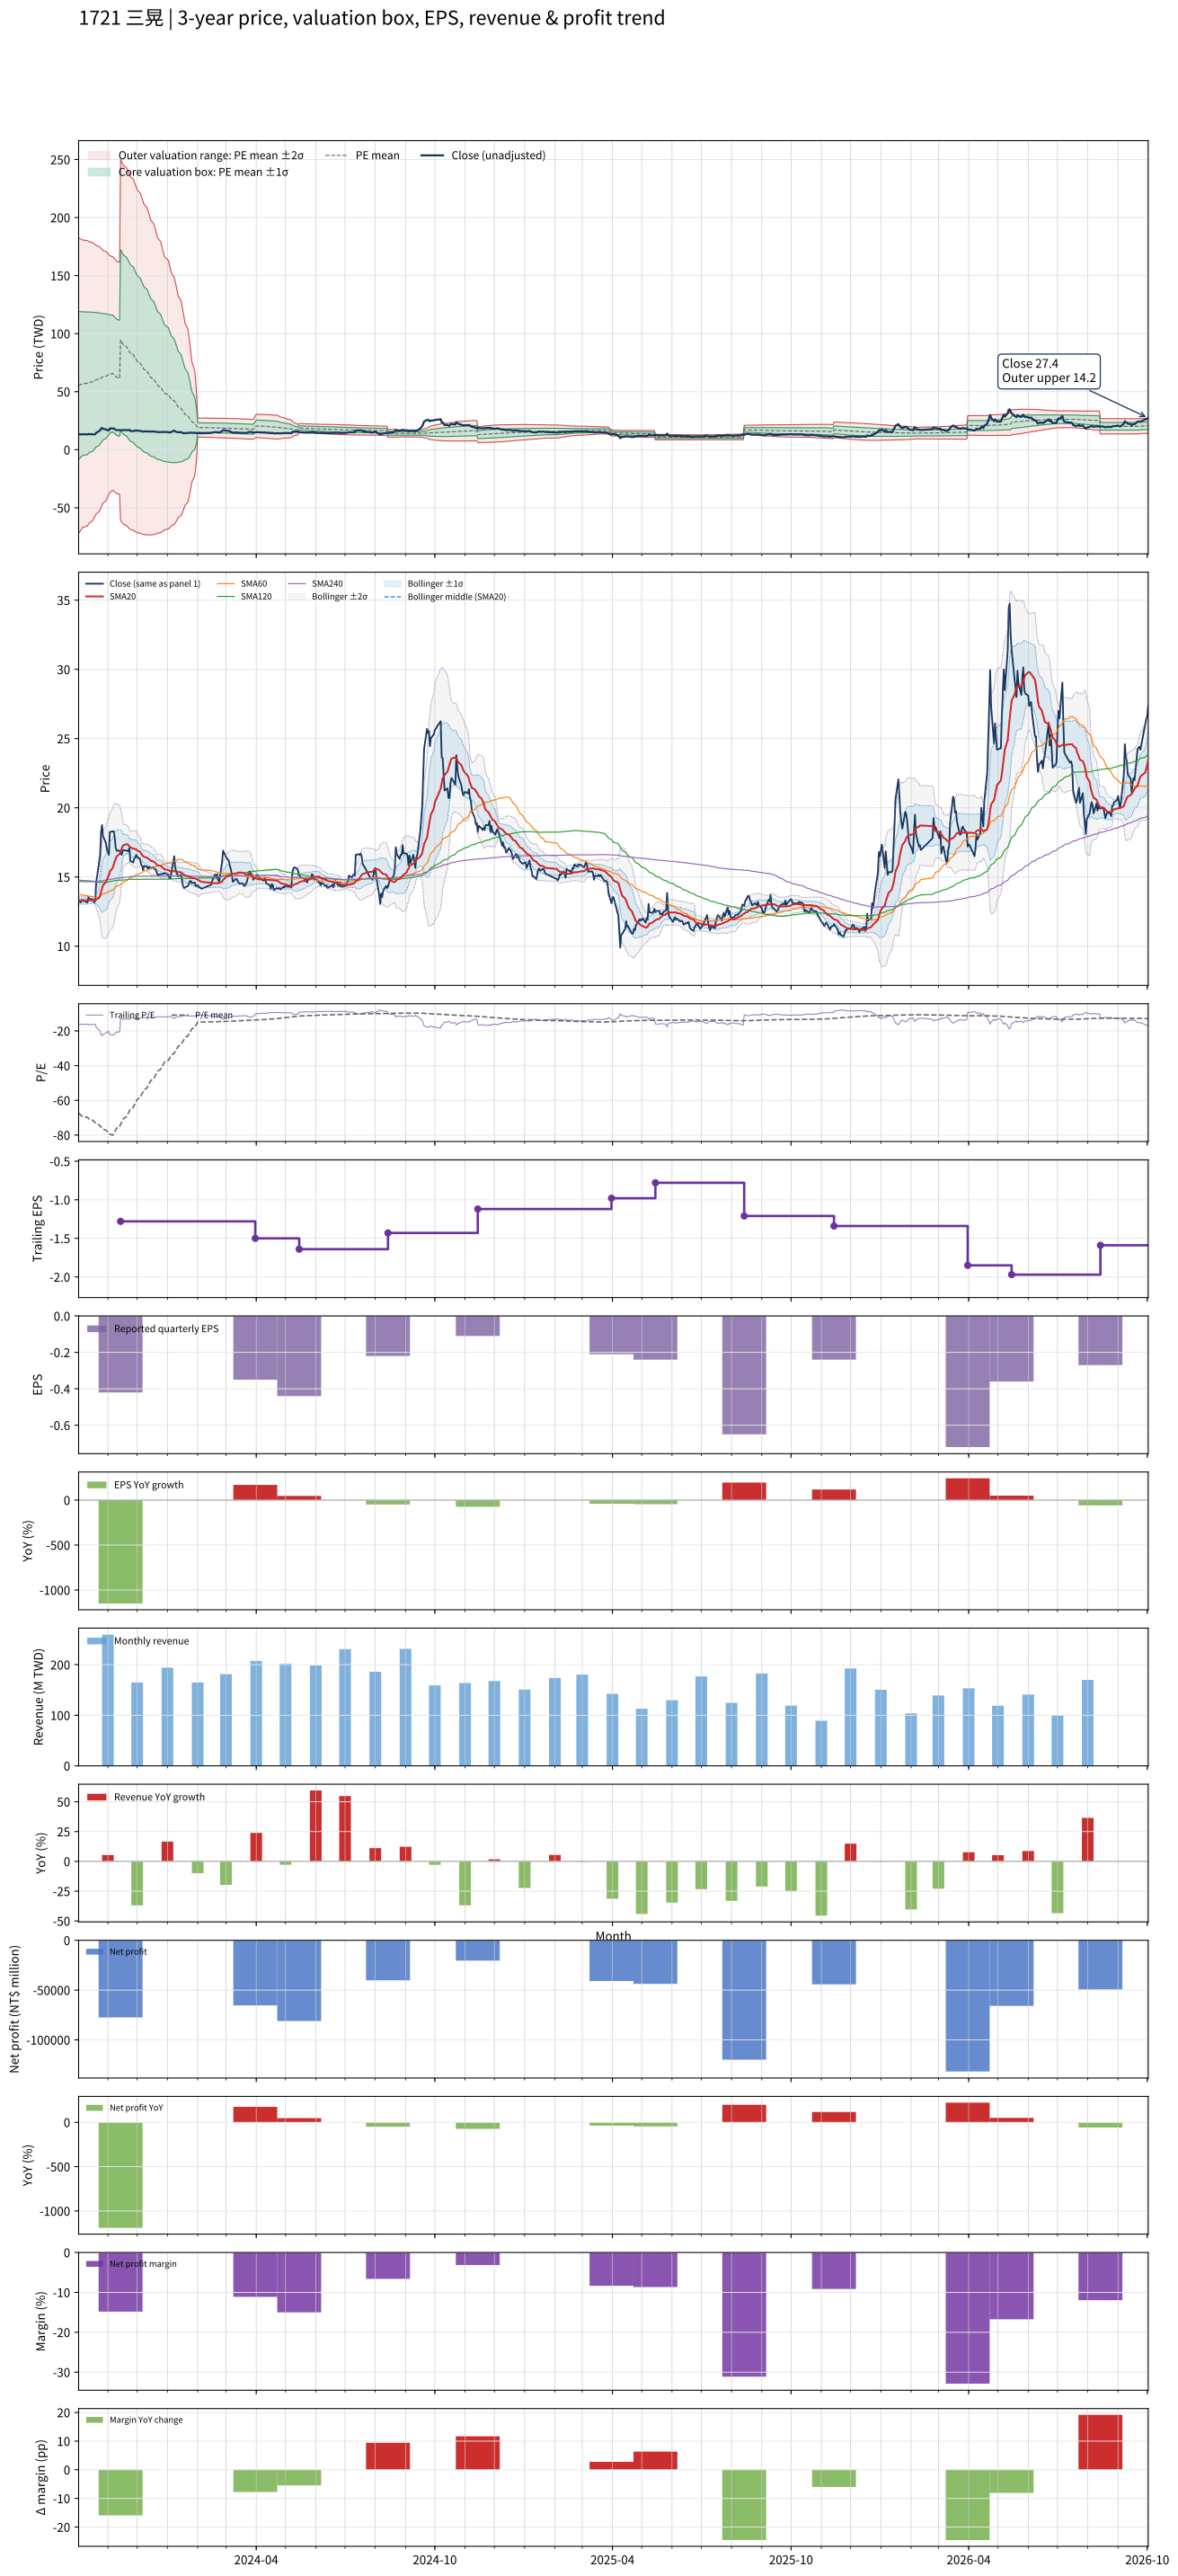

Values plotted in this chart, from the file beside it:
# chart-version: skill-stock-dynamic-val…
date, close, available_date, period_end, eps, ttm_eps, pe, pe_mean, pe_std, price_m2, price_m1, price_mean, price_p1, price_p2, forward_eps, forward_pe, forward_pe_mean, forward_pe_std, forward_price_m2, forward_price_m1, forward_price_mean, forward_price_p1, forward_price_p2, sma20
2023-10-02, 13.3, 2023-08-14, 2023-06-30, -0.43, -0.82, -16.22, -67.36, 77.64, 182.6, 118.9, 55.23, -8.433, -72.1, , , , , , , , , , 13.3
2023-10-03, 13.3, 2023-08-14, 2023-06-30, -0.43, -0.82, -16.22, -67.86, 77.11, 182.1, 118.9, 55.64, -7.593, -70.83, , , , , , , , , , 13.3
2023-10-04, 13.15, 2023-08-14, 2023-06-30, -0.43, -0.82, -16.04, -68.35, 76.58, 181.6, 118.8, 56.05, -6.75, -69.55, , , , , , , , , , 13.29
2023-10-05, 13.25, 2023-08-14, 2023-06-30, -0.43, -0.82, -16.16, -68.84, 76.05, 181.2, 118.8, 56.45, -5.907, -68.27, , , , , , , , , , 13.29
2023-10-06, 13.35, 2023-08-14, 2023-06-30, -0.43, -0.82, -16.28, -69.34, 75.51, 180.7, 118.8, 56.86, -5.057, -66.97, , , , , , , , , , 13.3
2023-10-11, 13.15, 2023-08-14, 2023-06-30, -0.43, -0.82, -16.04, -69.84, 74.94, 180.2, 118.7, 57.27, -4.183, -65.63, , , , , , , , , , 13.3
2023-10-12, 13.55, 2023-08-14, 2023-06-30, -0.43, -0.82, -16.52, -70.34, 74.38, 179.7, 118.7, 57.68, -3.315, -64.31, , , , , , , , , , 13.32
2023-10-13, 13.4, 2023-08-14, 2023-06-30, -0.43, -0.82, -16.34, -70.85, 73.8, 179.1, 118.6, 58.09, -2.419, -62.93, , , , , , , , , , 13.33
2023-10-16, 13.4, 2023-08-14, 2023-06-30, -0.43, -0.82, -16.34, -71.35, 73.22, 178.6, 118.5, 58.5, -1.533, -61.57, , , , , , , , , , 13.33
2023-10-17, 13.3, 2023-08-14, 2023-06-30, -0.43, -0.82, -16.22, -71.84, 72.63, 178, 118.5, 58.91, -0.6521, -60.21, , , , , , , , , , 13.32
2023-10-18, 13.15, 2023-08-14, 2023-06-30, -0.43, -0.82, -16.04, -72.37, 71.99, 177.4, 118.4, 59.34, 0.3097, -58.72, , , , , , , , , , 13.31
2023-10-19, 13.3, 2023-08-14, 2023-06-30, -0.43, -0.82, -16.22, -72.92, 71.3, 176.7, 118.3, 59.79, 1.324, -57.14, , , , , , , , , , 13.3
2023-10-20, 14.6, 2023-08-14, 2023-06-30, -0.43, -0.82, -17.8, -73.52, 70.52, 175.9, 118.1, 60.28, 2.459, -55.36, , , , , , , , , , 13.36
2023-10-23, 16.05, 2023-08-14, 2023-06-30, -0.43, -0.82, -19.57, -74.14, 69.7, 175.1, 117.9, 60.79, 3.64, -53.51, , , , , , , , , , 13.5
2023-10-24, 16.55, 2023-08-14, 2023-06-30, -0.43, -0.82, -20.18, -74.75, 68.89, 174.3, 117.8, 61.3, 4.808, -51.68, , , , , , , , , , 13.67
2023-10-25, 18.2, 2023-08-14, 2023-06-30, -0.43, -0.82, -22.2, -75.39, 68.04, 173.4, 117.6, 61.82, 6.025, -49.77, , , , , , , , , , 13.92
2023-10-26, 18.75, 2023-08-14, 2023-06-30, -0.43, -0.82, -22.87, -76.01, 67.19, 172.5, 117.4, 62.33, 7.231, -47.87, , , , , , , , , , 14.18
2023-10-27, 17.95, 2023-08-14, 2023-06-30, -0.43, -0.82, -21.89, -76.62, 66.35, 171.7, 117.2, 62.83, 8.419, -45.99, , , , , , , , , , 14.41
2023-10-30, 17.45, 2023-08-14, 2023-06-30, -0.43, -0.82, -21.28, -77.22, 65.51, 170.8, 117, 63.32, 9.602, -44.12, , , , , , , , , , 14.62
2023-10-31, 16.95, 2023-08-14, 2023-06-30, -0.43, -0.82, -20.67, -77.81, 64.68, 169.9, 116.8, 63.8, 10.77, -42.27, , , , , , , , , , 14.8
2023-11-01, 16.85, 2023-08-14, 2023-06-30, -0.43, -0.82, -20.55, -78.39, 63.84, 169, 116.6, 64.28, 11.93, -40.42, , , , , , , , , , 14.98
2023-11-02, 16.6, 2023-08-14, 2023-06-30, -0.43, -0.82, -20.24, -78.95, 63.01, 168.1, 116.4, 64.74, 13.07, -38.59, , , , , , , , , , 15.15
2023-11-03, 18.25, 2023-08-14, 2023-06-30, -0.43, -0.82, -22.26, -79.52, 62.18, 167.2, 116.2, 65.21, 14.22, -36.77, , , , , , , , , , 15.4
2023-11-06, 18.3, 2023-08-14, 2023-06-30, -0.43, -0.82, -22.32, -80.09, 61.32, 166.2, 116, 65.68, 15.4, -34.88, , , , , , , , , , 15.65
2023-11-07, 18.3, 2023-08-14, 2023-06-30, -0.43, -0.82, -22.32, -79.13, 61.31, 165.4, 115.2, 64.88, 14.61, -35.66, , , , , , , , , , 15.9
2023-11-08, 17.85, 2023-08-14, 2023-06-30, -0.43, -0.82, -21.77, -78.1, 61.22, 164.4, 114.2, 64.04, 13.84, -36.36, , , , , , , , , , 16.14
2023-11-09, 17.1, 2023-08-14, 2023-06-30, -0.43, -0.82, -20.85, -77.07, 61.13, 163.5, 113.3, 63.19, 13.06, -37.07, , , , , , , , , , 16.32
2023-11-10, 16.9, 2023-08-14, 2023-06-30, -0.43, -0.82, -20.61, -76.04, 61.04, 162.5, 112.4, 62.36, 12.3, -37.76, , , , , , , , , , 16.49
2023-11-13, 16.9, 2023-08-14, 2023-06-30, -0.43, -0.82, -20.61, -74.99, 60.89, 161.4, 111.4, 61.49, 11.56, -38.38, , , , , , , , , , 16.66
2023-11-14, 16.85, 2023-11-14, 2023-09-30, -0.42, -1.28, -13.16, -73.85, 60.76, 250.1, 172.3, 94.52, 16.75, -61.02, , , , , , , , , , 16.84
2023-11-15, 16.6, 2023-11-14, 2023-09-30, -0.42, -1.28, -12.97, -72.72, 60.62, 248.3, 170.7, 93.08, 15.48, -62.11, , , , , , , , , , 17.02
2023-11-16, 16.85, 2023-11-14, 2023-09-30, -0.42, -1.28, -13.16, -71.59, 60.46, 246.4, 169, 91.64, 14.25, -63.14, , , , , , , , , , 17.19
2023-11-17, 16.95, 2023-11-14, 2023-09-30, -0.42, -1.28, -13.24, -70.5, 60.32, 244.7, 167.5, 90.24, 13.03, -64.18, , , , , , , , , , 17.31
2023-11-20, 16.9, 2023-11-14, 2023-09-30, -0.42, -1.28, -13.2, -69.45, 60.21, 243, 166, 88.89, 11.83, -65.23, , , , , , , , , , 17.35
2023-11-21, 16.9, 2023-11-14, 2023-09-30, -0.42, -1.28, -13.2, -68.36, 60.04, 241.2, 164.4, 87.5, 10.66, -66.19, , , , , , , , , , 17.37
2023-11-22, 16.85, 2023-11-14, 2023-09-30, -0.42, -1.28, -13.16, -67.3, 59.87, 239.4, 162.8, 86.14, 9.506, -67.13, , , , , , , , , , 17.3
2023-11-23, 17.1, 2023-11-14, 2023-09-30, -0.42, -1.28, -13.36, -66.22, 59.66, 237.5, 161.1, 84.76, 8.39, -67.98, , , , , , , , , , 17.22
2023-11-24, 16.15, 2023-11-14, 2023-09-30, -0.42, -1.28, -12.62, -65.08, 59.36, 235.3, 159.3, 83.3, 7.312, -68.67, , , , , , , , , , 17.13
2023-11-27, 16.05, 2023-11-14, 2023-09-30, -0.42, -1.28, -12.54, -63.96, 59.08, 233.1, 157.5, 81.87, 6.247, -69.37, , , , , , , , , , 17.06
2023-11-28, 16.35, 2023-11-14, 2023-09-30, -0.42, -1.28, -12.77, -62.84, 58.76, 230.8, 155.6, 80.43, 5.223, -69.98, , , , , , , , , , 17.03
2023-11-29, 16.4, 2023-11-14, 2023-09-30, -0.42, -1.28, -12.81, -61.73, 58.43, 228.6, 153.8, 79.01, 4.218, -70.58, , , , , , , , , , 17.01
2023-11-30, 16.6, 2023-11-14, 2023-09-30, -0.42, -1.28, -12.97, -60.61, 58.07, 226.2, 151.9, 77.58, 3.256, -71.07, , , , , , , , , , 17.01
2023-12-01, 16.45, 2023-11-14, 2023-09-30, -0.42, -1.28, -12.85, -59.49, 57.68, 223.8, 150, 76.15, 2.319, -71.51, , , , , , , , , , 16.92
2023-12-04, 16.3, 2023-11-14, 2023-09-30, -0.42, -1.28, -12.73, -58.37, 57.26, 221.3, 148, 74.71, 1.42, -71.87, , , , , , , , , , 16.82
2023-12-05, 15.9, 2023-11-14, 2023-09-30, -0.42, -1.28, -12.42, -57.27, 56.87, 218.9, 146.1, 73.31, 0.5204, -72.27, , , , , , , , , , 16.7
2023-12-06, 15.8, 2023-11-14, 2023-09-30, -0.42, -1.28, -12.34, -56.19, 56.46, 216.5, 144.2, 71.92, -0.3554, -72.63, , , , , , , , , , 16.59
2023-12-07, 15.5, 2023-11-14, 2023-09-30, -0.42, -1.28, -12.11, -55.1, 56.04, 214, 142.3, 70.53, -1.208, -72.94, , , , , , , , , , 16.52
2023-12-08, 15.8, 2023-11-14, 2023-09-30, -0.42, -1.28, -12.34, -54.01, 55.58, 211.4, 140.3, 69.13, -2.015, -73.16, , , , , , , , , , 16.46
2023-12-11, 15.75, 2023-11-14, 2023-09-30, -0.42, -1.28, -12.3, -52.91, 55.09, 208.8, 138.2, 67.73, -2.79, -73.31, , , , , , , , , , 16.4
2023-12-12, 15.6, 2023-11-14, 2023-09-30, -0.42, -1.28, -12.19, -51.83, 54.6, 206.1, 136.2, 66.35, -3.547, -73.44, , , , , , , , , , 16.34
2023-12-13, 15.75, 2023-11-14, 2023-09-30, -0.42, -1.28, -12.3, -50.76, 54.09, 203.4, 134.2, 64.97, -4.271, -73.51, , , , , , , , , , 16.3
2023-12-14, 15.65, 2023-11-14, 2023-09-30, -0.42, -1.28, -12.23, -49.66, 53.52, 200.6, 132.1, 63.56, -4.941, -73.44, , , , , , , , , , 16.24
2023-12-15, 15.65, 2023-11-14, 2023-09-30, -0.42, -1.28, -12.23, -48.56, 52.91, 197.6, 129.9, 62.15, -5.569, -73.29, , , , , , , , , , 16.17
2023-12-18, 15.7, 2023-11-14, 2023-09-30, -0.42, -1.28, -12.27, -47.48, 52.32, 194.7, 127.7, 60.78, -6.19, -73.16, , , , , , , , , , 16.11
2023-12-19, 15.55, 2023-11-14, 2023-09-30, -0.42, -1.28, -12.15, -46.41, 51.7, 191.8, 125.6, 59.41, -6.776, -72.96, , , , , , , , , , 16.05
2023-12-20, 15.55, 2023-11-14, 2023-09-30, -0.42, -1.28, -12.15, -45.34, 51.06, 188.7, 123.4, 58.03, -7.323, -72.68, , , , , , , , , , 15.98
2023-12-21, 15.35, 2023-11-14, 2023-09-30, -0.42, -1.28, -11.99, -44.26, 50.38, 185.6, 121.1, 56.66, -7.833, -72.32, , , , , , , , , , 15.89
2023-12-22, 15.15, 2023-11-14, 2023-09-30, -0.42, -1.28, -11.84, -43.19, 49.67, 182.4, 118.9, 55.28, -8.303, -71.89, , , , , , , , , , 15.84
2023-12-25, 15.2, 2023-11-14, 2023-09-30, -0.42, -1.28, -11.88, -42.13, 48.96, 179.3, 116.6, 53.92, -8.75, -71.42, , , , , , , , , , 15.8
... 670 more rows
